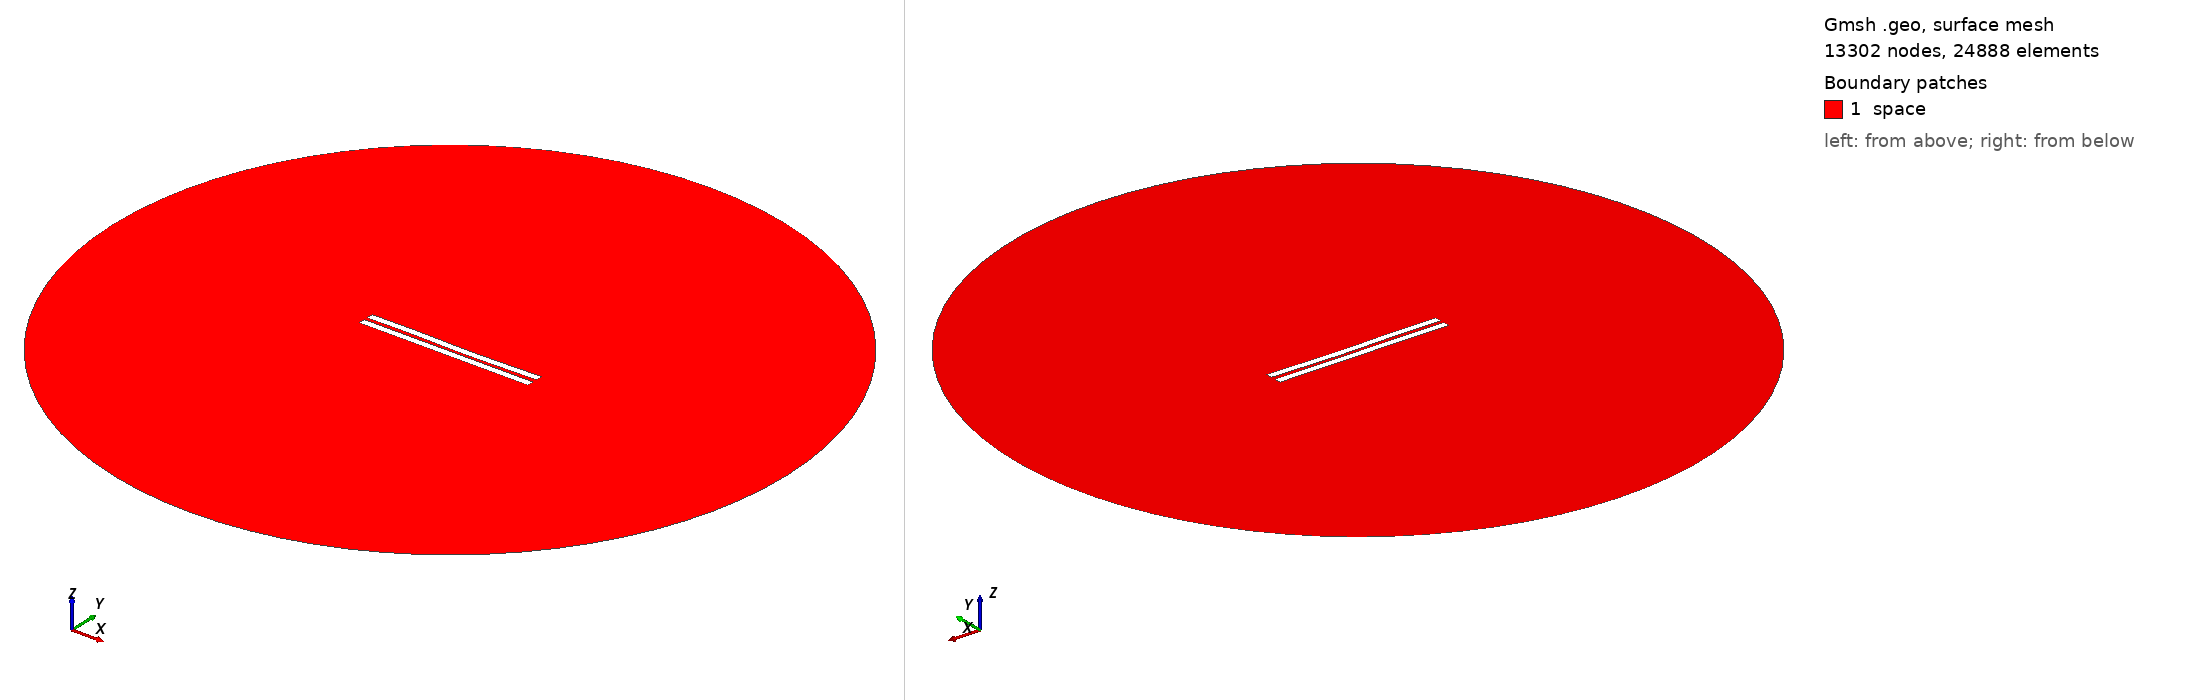

Gmsh geometry script, surface-meshed: 13302 nodes, 24888 surface elements. Boundary patches (legend numbers): 1 space. Left view from above one corner, right view from below the opposite corner. Legend entries are the model's physical surfaces. The drawing asked Gmsh for element sizes between 1% and 20% of the model's largest extent; the script's own settings can give other sizes.

=== 2149.geo (drawn) ===
//---------------------------------------
// Geometry kernel
//---------------------------------------

SetFactory("OpenCASCADE");



//---------------------------------------
// Parameters of the geometry
//---------------------------------------

// Overetch of the upper plate
overetch = 0.0;

// Distance between the plates
distance = 2.25;

// Discretization over the x axis (for the deformation)
nx = 50; 

// Length of the plate
L = 100 - overetch; 

// Number of modes
n = 4; 

// 1st mode coefficient
coeff(1) = 0.0;
beta(1) = 0.596864 * 3.1415926535 / L;

// 2nd mode coefficient
coeff(2) = -0.15;
beta(2) = 1.49418 * 3.1415926535 / L;

// 3rd mode coefficient
coeff(3) = 0.15;
beta(3) = 2.50025 * 3.1415926535 / L;

// 4th mode coefficient
coeff(4) = 0.07499999999999998;
beta(4) = 3.49999 * 3.1415926535 / L;



//---------------------------------------
// Upper plate (deformed rectangle)
//---------------------------------------

// Coordiantes of the upper plate
xmin = -50;
xmax = 50 - overetch;

// Height of the upper plate
yheight = 4 - 2 * overetch;

// Indexes of the points
UpperID[] = {};
LowerID[] = {};
LeftID[] = {};
RightID[] = {};

// Point index
p = 1;

// Horizontal edges
For i In {1:nx}
    x = xmin + (i-1)*(xmax - xmin)/(nx-1);

    y_bottom = distance / 2 + overetch;
    For j In {1:n}
        C = (Cosh(beta(j)*L) + Cos(beta(j)*L)) / (Sinh(beta(j)*L) + Sin(beta(j)*L));
        y_bottom  = y_bottom + coeff(j) * (Cosh(beta(j)*(x+50)) - Cos(beta(j)*(x+50)) - C * (Sinh(beta(j)*(x+50)) - Sin(beta(j)*(x+50))));
    EndFor

    y_top = y_bottom + yheight;

    Point(p) = {x, y_top, 0, 1.0};
    UpperID[i] = p;
    p = p + 1;

    Point(p) = {x, y_bottom, 0, 1.0};
    LowerID[i] = p;
    p = p + 1;
EndFor

// Create point lists
UpperPts[] = {}; LowerPts[] = {};
For i In {1:nx}
  UpperPts[] += {UpperID[i]};
  LowerPts[] += {LowerID[i]};
EndFor

// Build splines
Spline(1) = {UpperPts[]};
Spline(2) = {LowerPts[]};
Line(3) = {LowerPts[nx-1], UpperPts[nx-1]};
Line(4) = {LowerPts[0], UpperPts[0]};

// Build the plane surface
Curve Loop(1) = {2, 3, -1, -4};
Plane Surface(1) = {1};



//---------------------------------------
// Lower plate (rectangle)
//---------------------------------------

// Vertices
Point(1001) = {-50, -1, 0, 1.0};
Point(1002) = { 50, -1, 0, 1.0};
Point(1003) = { 50,  -5, 0, 1.0};
Point(1004) = {-50,  -5, 0, 1.0};

// Edges
Line(5) = {1001, 1002};
Line(6) = {1002, 1003};
Line(7) = {1003, 1004};
Line(8) = {1004, 1001};

// Plane surface
Line Loop(2) = {5, 6, 7, 8};
Plane Surface(2) = {2}; 



//---------------------------------------
// Outer (fictious) boundary
//---------------------------------------

// Points
Point(1005) = {0, 0, 0};       // Center
Point(1006) = {200, 0, 0};     // Start point
Point(1007) = {0, 200, 0};     // 90 degrees
Point(1008) = {-200, 0, 0};    // 180 degrees
Point(1009) = {0, -200, 0};    // 270 degrees

// Circle arcs (each needs start, center, end)
Circle(9) = {1006, 1005, 1007};
Circle(10) = {1007, 1005, 1008};
Circle(11) = {1008, 1005, 1009};
Circle(12) = {1009, 1005, 1006};

// Plane surface for the entire domain
Curve Loop(3) = {9, 10, 11, 12};
Surface(3) = {3};

// Subtract the plates from the whole domain to obtain the actual domain where we want to solve the equations
BooleanDifference{ Surface{3}; Delete; }{ Surface{1}; Surface{2}; Delete; }




//---------------------------------------
// Transfinite Lines/Curves
//---------------------------------------

// Set the number of points on the boundaries
r = 7;

// Plates
Transfinite Curve {1, 2} = 50*r Using Progression 1;
Transfinite Curve {3, 4} = 2*r Using Progression 1;
Transfinite Line {5, 7} = 50*r Using Progression 1;
Transfinite Line {6, 8} = 2*r Using Progression 1;

// Outer boundary
Transfinite Line {9, 10, 11, 12} = 20 Using Progression 1;



//---------------------------------------
// Physical groups
//---------------------------------------                

// Physical curves (boundaries)
Physical Line("force_segment", 10) = {2};
Physical Line("upper_plate", 11) = {1, 3, 4};
Physical Line("lower_plate", 12) = {5, 6, 7, 8};
Physical Line("boundary", 20) = {9, 10, 11, 12};

// Physical Surfaces
Physical Surface("space", 30) = {3};



//---------------------------------------
// 6. Generate the Mesh
//---------------------------------------

// 2D mesh generation
Mesh 2;
